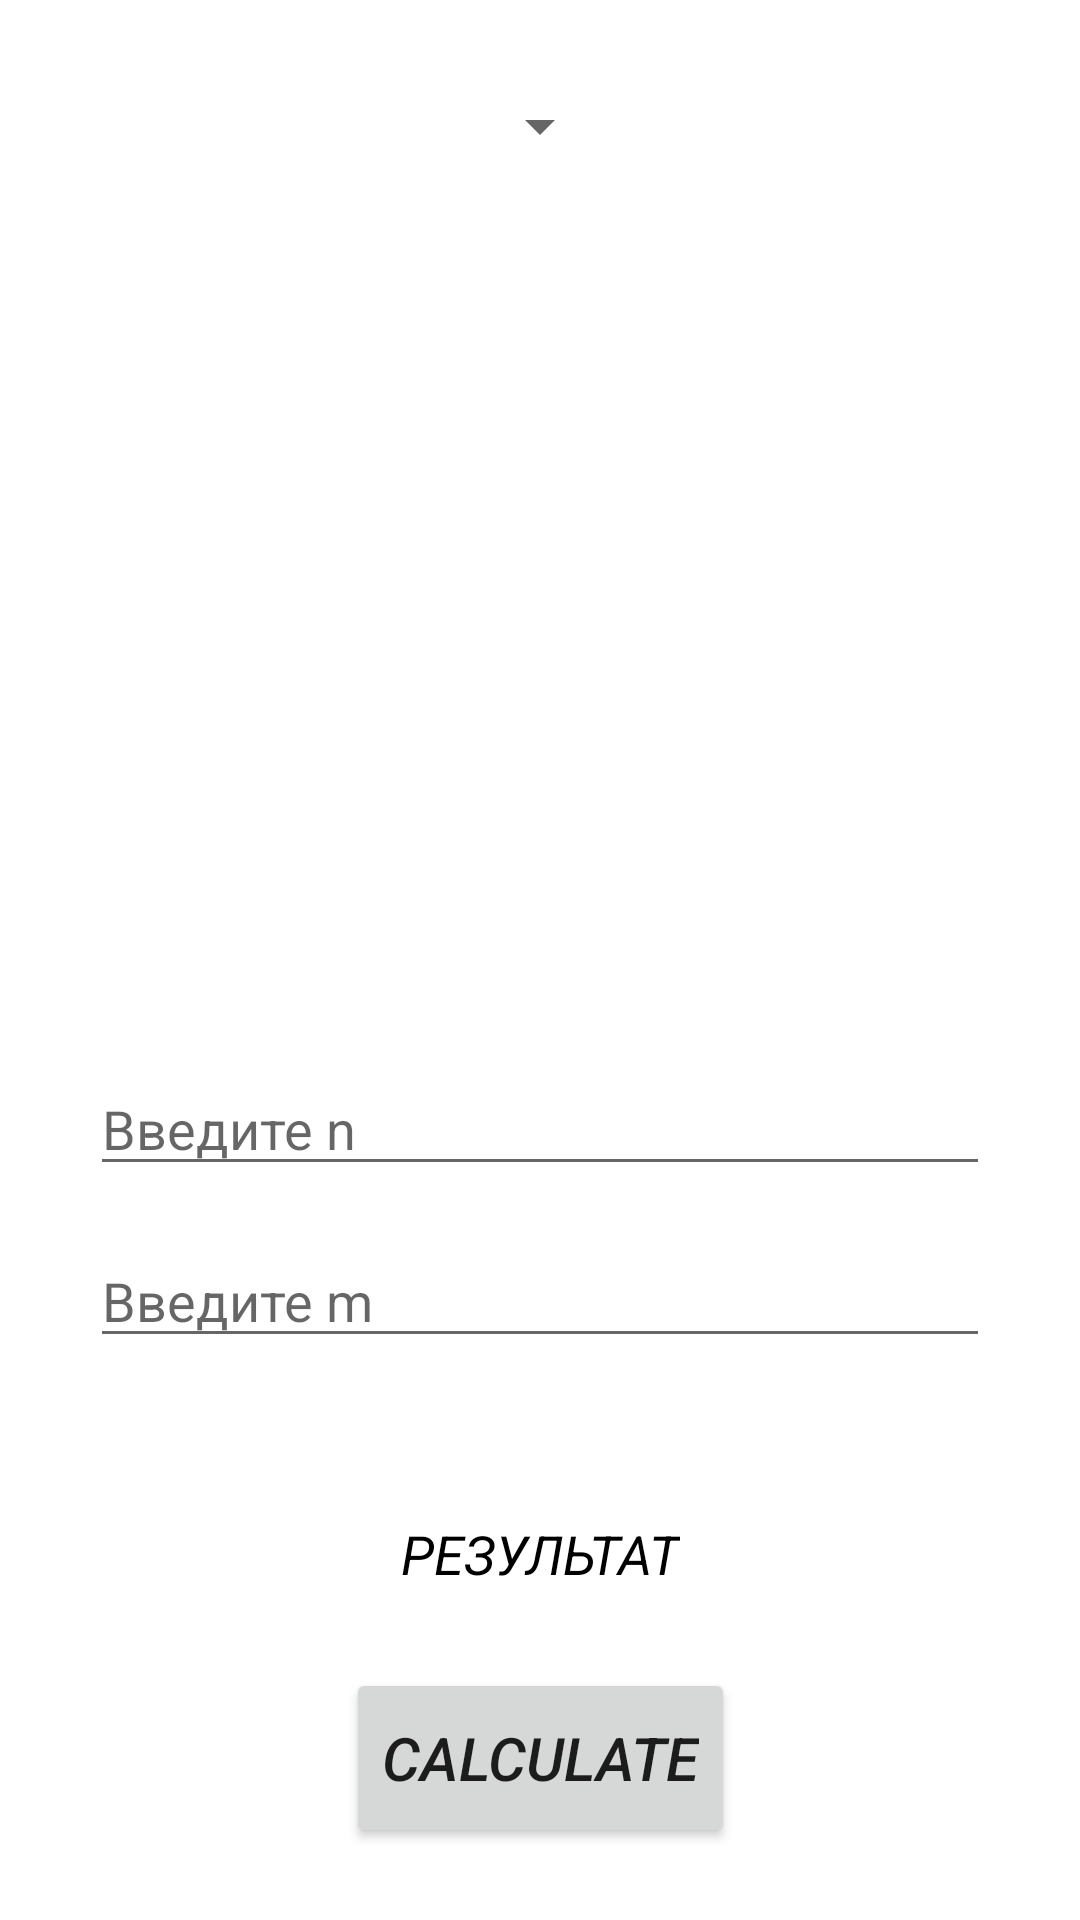

Produce the Android XML layout that renders to this screen, including the resource entries it uses.
<!-- AndroidManifest.xml: application theme Theme.TerVer -->
<!-- res/layout/fragment_main.xml -->
<androidx.constraintlayout.widget.ConstraintLayout xmlns:android="http://schemas.android.com/apk/res/android"
    xmlns:app="http://schemas.android.com/apk/res-auto"
    xmlns:tools="http://schemas.android.com/tools"
    android:layout_width="match_parent"
    android:layout_height="match_parent"
    android:background="@color/white">


    <Spinner
        android:id="@+id/spinner"
        android:layout_width="wrap_content"
        android:layout_height="wrap_content"
        android:layout_marginTop="30dp"
        android:inputType="number"
        app:layout_constraintEnd_toEndOf="parent"
        app:layout_constraintStart_toStartOf="parent"
        app:layout_constraintTop_toTopOf="parent" />

    <EditText
        android:id="@+id/et_n"
        android:layout_width="300dp"
        android:layout_height="wrap_content"
        android:layout_marginTop="300dp"
        android:autofillHints="0"
        android:hint="Введите n"
        android:inputType="number"
        android:maxLength="9"
        android:textSize="18sp"
        app:layout_constraintEnd_toEndOf="parent"
        app:layout_constraintStart_toStartOf="parent"
        app:layout_constraintTop_toBottomOf="@+id/spinner" />

    <EditText
        android:id="@+id/et_m"
        android:layout_width="300dp"
        android:layout_height="wrap_content"
        android:autofillHints="0"
        android:hint="Введите m"
        android:inputType="number"
        android:maxLength="50"
        android:textSize="18sp"
        android:layout_marginTop="16dp"
        app:layout_constraintEnd_toEndOf="@+id/et_n"
        app:layout_constraintStart_toStartOf="@id/et_n"
        app:layout_constraintTop_toBottomOf="@+id/et_n" />

    <TextView
        android:id="@+id/tv_result"
        android:layout_width="wrap_content"
        android:layout_height="wrap_content"
        android:layout_marginStart="16dp"
        android:layout_marginEnd="16dp"
        android:text="РЕЗУЛЬТАТ"
        android:textColor="@color/black"
        android:textSize="18sp"
        android:textStyle="italic"
        app:layout_constraintBottom_toBottomOf="parent"
        app:layout_constraintEnd_toEndOf="parent"
        app:layout_constraintStart_toStartOf="parent"
        app:layout_constraintTop_toBottomOf="@+id/et_n" />

    <Button
        android:id="@+id/btn_calc"
        android:layout_width="wrap_content"
        android:layout_height="60dp"
        android:layout_marginBottom="24dp"
        android:text="Calculate"
        android:textStyle="italic"
        android:textSize="20dp"
        app:layout_constraintBottom_toBottomOf="parent"
        app:layout_constraintEnd_toEndOf="parent"
        app:layout_constraintStart_toStartOf="parent" />

</androidx.constraintlayout.widget.ConstraintLayout>
<!-- resources referenced by this layout -->
<resources>
  <style name="Theme.TerVer" parent="Theme.MaterialComponents.DayNight.DarkActionBar">
          
          <item name="colorPrimary">@color/purple_500</item>
          <item name="colorPrimaryVariant">@color/purple_700</item>
          <item name="colorOnPrimary">@color/white</item>
          
          <item name="colorSecondary">@color/teal_200</item>
          <item name="colorSecondaryVariant">@color/teal_700</item>
          <item name="colorOnSecondary">@color/black</item>
          
          <item name="android:statusBarColor" tools:targetApi="l">?attr/colorPrimaryVariant</item>
          
      </style>
  <!-- not gathered from this repository: default colours our renderer supplied (Android Studio template values) -->
  <color name="purple_500">#FF6200EE</color>
  <color name="purple_700">#FF3700B3</color>
  <color name="teal_200">#FF03DAC5</color>
  <color name="teal_700">#FF018786</color>
  <color name="black">#FF000000</color>
  <color name="white">#FFFFFFFF</color>
</resources>
